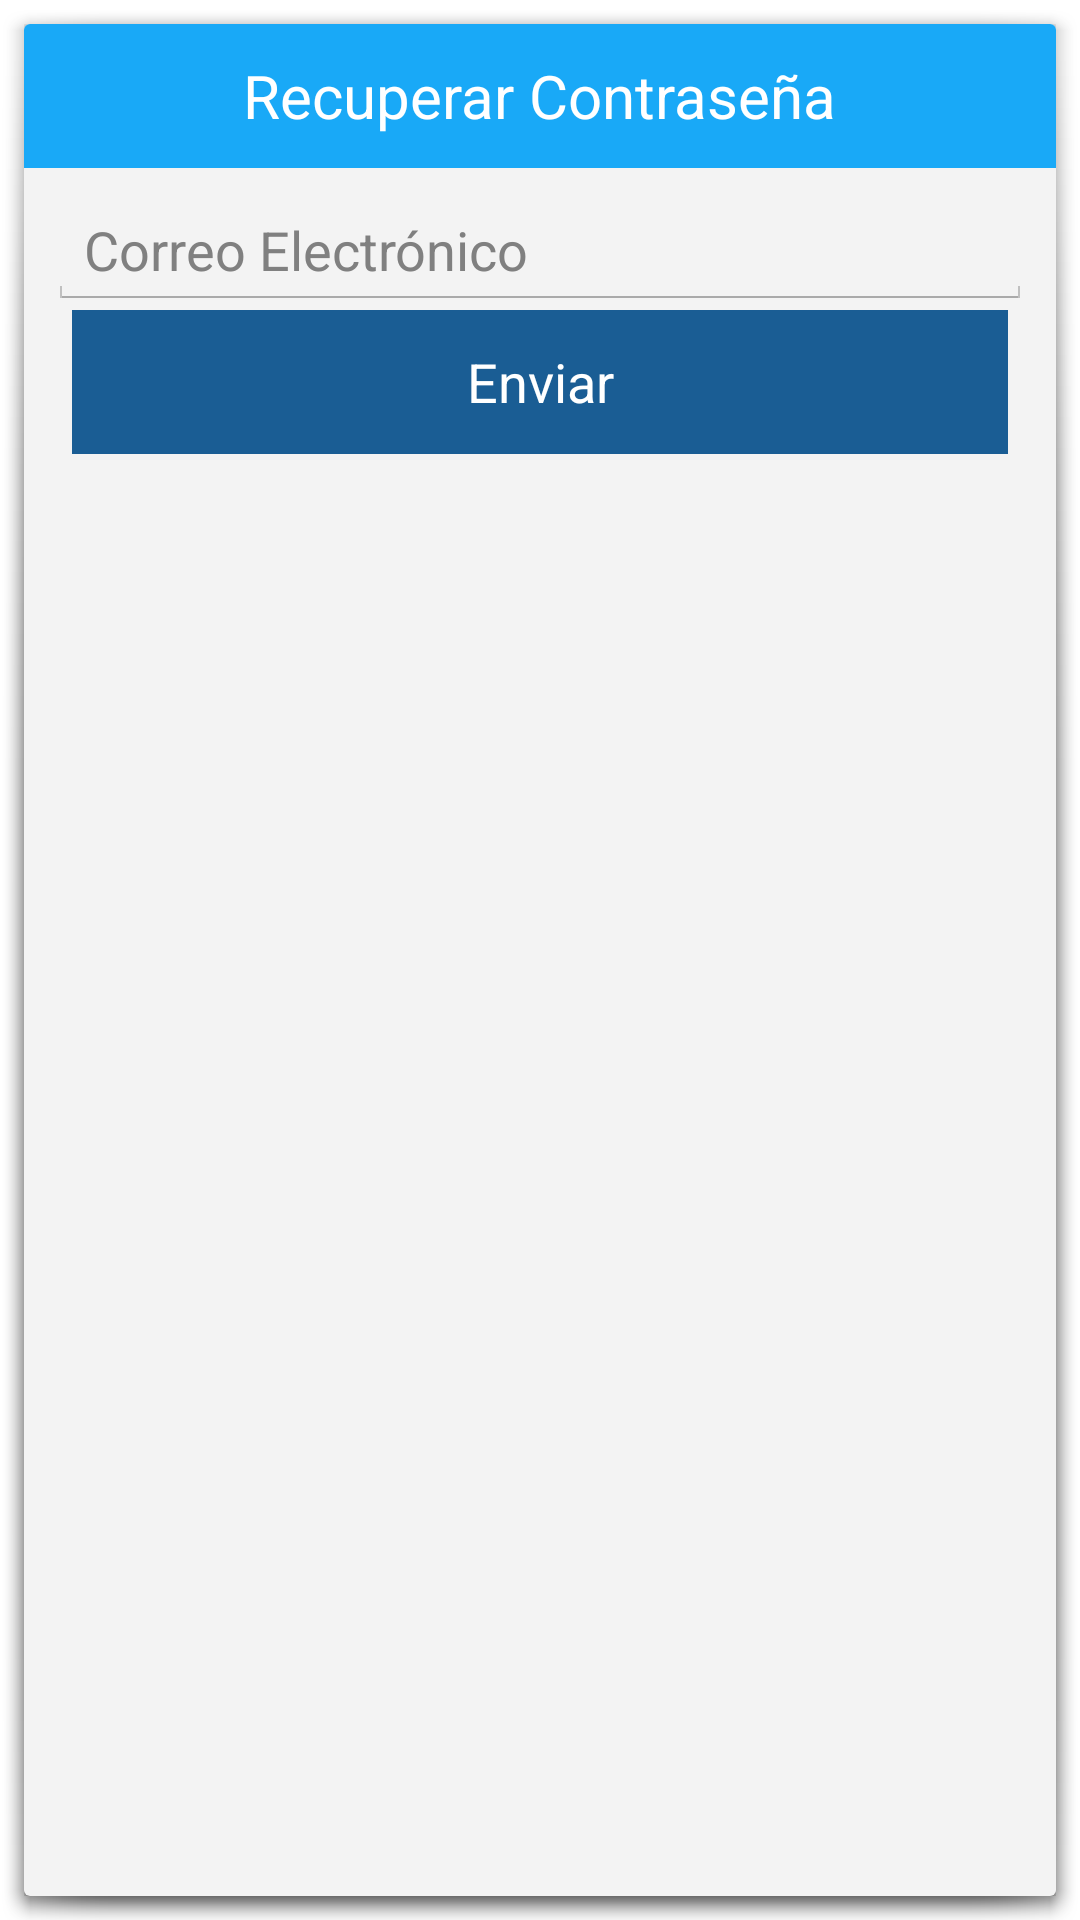

Produce the Android XML layout that renders to this screen, including the resource entries it uses.
<!-- AndroidManifest.xml: activity theme android:Theme.Holo.Light.Dialog.NoActionBar -->
<!-- res/layout/activity_recovery_password.xml -->
<android.support.v7.widget.CardView
    xmlns:android="http://schemas.android.com/apk/res/android"
    android:id="@+id/card_view"
    android:layout_width="match_parent"
    android:layout_height="wrap_content"
    android:layout_gravity="center"
    android:elevation="8dp"
    >

    <RelativeLayout
        android:id="@+id/dialog_contacts_container_main"
        android:layout_width="match_parent"
        android:layout_height="match_parent">

        <RelativeLayout
            android:id="@+id/dialog_container_info_pdv"
            android:layout_width="match_parent"
            android:layout_height="48dp"
            android:background="@color/colorPrimary">

            <TextView
                android:id="@+id/dialog_info_location_title"
                android:layout_width="wrap_content"
                android:layout_height="wrap_content"
                android:layout_centerInParent="true"
                android:padding="8dp"
                android:text="@string/act_recovery_title"
                android:textColor="@color/colorWhite"
                android:textSize="20sp" />

        </RelativeLayout>

        <LinearLayout
            android:id="@+id/dialog_contacs_call_center_container"
            android:layout_width="match_parent"
            android:layout_height="wrap_content"
            android:orientation="vertical"
            android:layout_below="@id/dialog_container_info_pdv">

                <EditText
                    android:id="@+id/act_recovery_email"
                    android:layout_width="match_parent"
                    android:layout_height="wrap_content"
                    android:layout_marginTop="8dp"
                    android:layout_marginEnd="@dimen/margin_eigth"
                    android:layout_marginStart="@dimen/margin_eigth"
                    android:hint="@string/act_recovery_email"
                    android:maxLength="300"/>


            <Button
                android:id="@+id/act_recovery_sent"
                android:text="@string/sent"
                style="@style/BlueButton"
                android:backgroundTint="@color/colorAccent"
                />

        </LinearLayout>
    </RelativeLayout>
</android.support.v7.widget.CardView>
<!-- resources referenced by this layout -->
<resources>
  <color name="colorAccent">#1a5d94</color>
  <color name="colorPrimary">#19A9F7</color>
  <color name="colorWhite">#ffffff</color>
  <dimen name="margin_eigth">8dp</dimen>
  <string name="act_recovery_email">Correo Electrónico</string>
  <string name="act_recovery_title">Recuperar Contraseña</string>
  <string name="sent">Enviar</string>
  <style name="BlueButton">
          <item name="android:background">@color/colorAccent</item>
          <item name="android:textColor">@color/colorWhite</item>
          <item name="android:layout_width">match_parent</item>
          <item name="android:layout_height">wrap_content</item>
          <item name="android:layout_marginBottom">16dp</item>
          <item name="android:layout_marginLeft">16dp</item>
          <item name="android:layout_marginRight">16dp</item>
      </style>
</resources>
